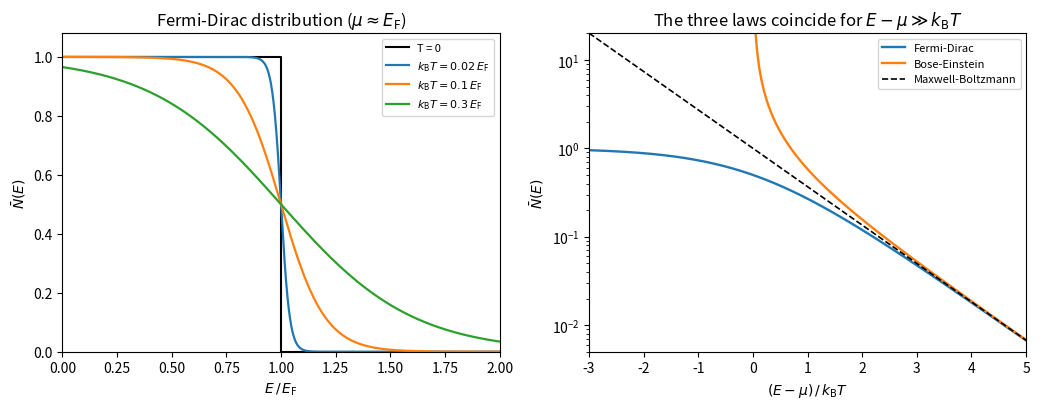

This chart was generated by the following Python code:
"""Fermi-Dirac distribution at several temperatures, and the three occupation laws compared."""

import numpy as np
import matplotlib.pyplot as plt

fig, (ax1, ax2) = plt.subplots(1, 2, figsize=(10.5, 4.2))

E = np.linspace(0, 2, 1000)  # in units of E_F; take mu = E_F for simplicity
ax1.plot([0, 1, 1, 2], [1, 1, 0, 0], color="k", lw=1.5, label="T = 0")
for i, t in enumerate([0.02, 0.1, 0.3]):
    ax1.plot(E, 1 / (np.exp((E - 1) / t) + 1), color=f"C{i}", lw=1.6, label=rf"$k_{{\mathrm{{B}}}}T = {t:g}\,E_{{\mathrm{{F}}}}$")
ax1.set_xlabel(r"$E\,/\,E_{\mathrm{F}}$")
ax1.set_ylabel(r"$\bar N(E)$")
ax1.set_ylim(0, 1.08)
ax1.set_xlim(0, 2)
ax1.set_title(r"Fermi-Dirac distribution ($\mu \approx E_{\mathrm{F}}$)")
ax1.legend(fontsize=8)

x = np.linspace(-3, 5, 1000)  # (E - mu) / kT
xb = x[x > 0.05]
ax2.plot(x, 1 / (np.exp(x) + 1), color="C0", lw=1.7, label="Fermi-Dirac")
ax2.plot(xb, 1 / (np.exp(xb) - 1), color="C1", lw=1.7, label="Bose-Einstein")
ax2.plot(x, np.exp(-x), color="k", ls="--", lw=1.2, label="Maxwell-Boltzmann")
ax2.set_yscale("log")
ax2.set_ylim(5e-3, 20)
ax2.set_xlim(-3, 5)
ax2.set_xlabel(r"$(E - \mu)\,/\,k_{\mathrm{B}}T$")
ax2.set_ylabel(r"$\bar N(E)$")
ax2.set_title(r"The three laws coincide for $E - \mu \gg k_{\mathrm{B}}T$")
ax2.legend(fontsize=8)

fig.tight_layout()
